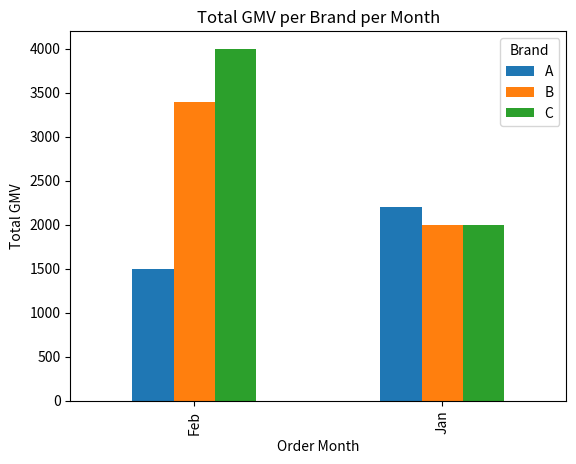

Here is the Python script that generated this plot:
import pandas as pd
import matplotlib.pyplot as plt

# Contoh DataFrame
data = {
    'order_month': ['Jan', 'Feb', 'Jan', 'Feb', 'Jan', 'Feb', 'Jan', 'Feb'],
    'brand': ['A', 'A', 'B', 'B', 'A', 'B', 'C', 'C'],
    'GMV': [1000, 1500, 2000, 1800, 1200, 1600, 2000, 4000],
    'order': [1, 1, 2, 1, 1, 1, 2, 4]
}
df = pd.DataFrame(data)

# Groupby, Unstack, dan Plot
hasil = df.groupby(['order_month', 'brand'])['GMV'].sum().unstack().plot(kind='bar')
print(hasil)

plt.xlabel('Order Month')
plt.ylabel('Total GMV')
plt.title('Total GMV per Brand per Month')
plt.legend(title='Brand')
plt.show()
